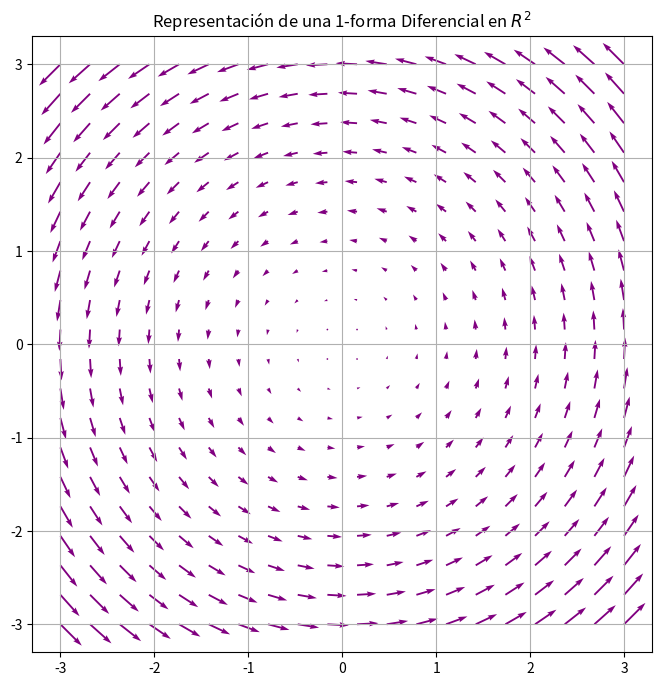

This chart was generated by the following Python code:
%matplotlib inline
import numpy as np
import matplotlib.pyplot as plt

x = np.linspace(-3, 3, 20)
y = np.linspace(-3, 3, 20)
X, Y = np.meshgrid(x, y)

# 1-forma w = -y dx + x dy
U = -Y
V = X

plt.figure(figsize=(8,8))
plt.quiver(X, Y, U, V, color='purple')
plt.title('Representación de una 1-forma Diferencial en $R^2$')
plt.grid(True)
plt.show()
